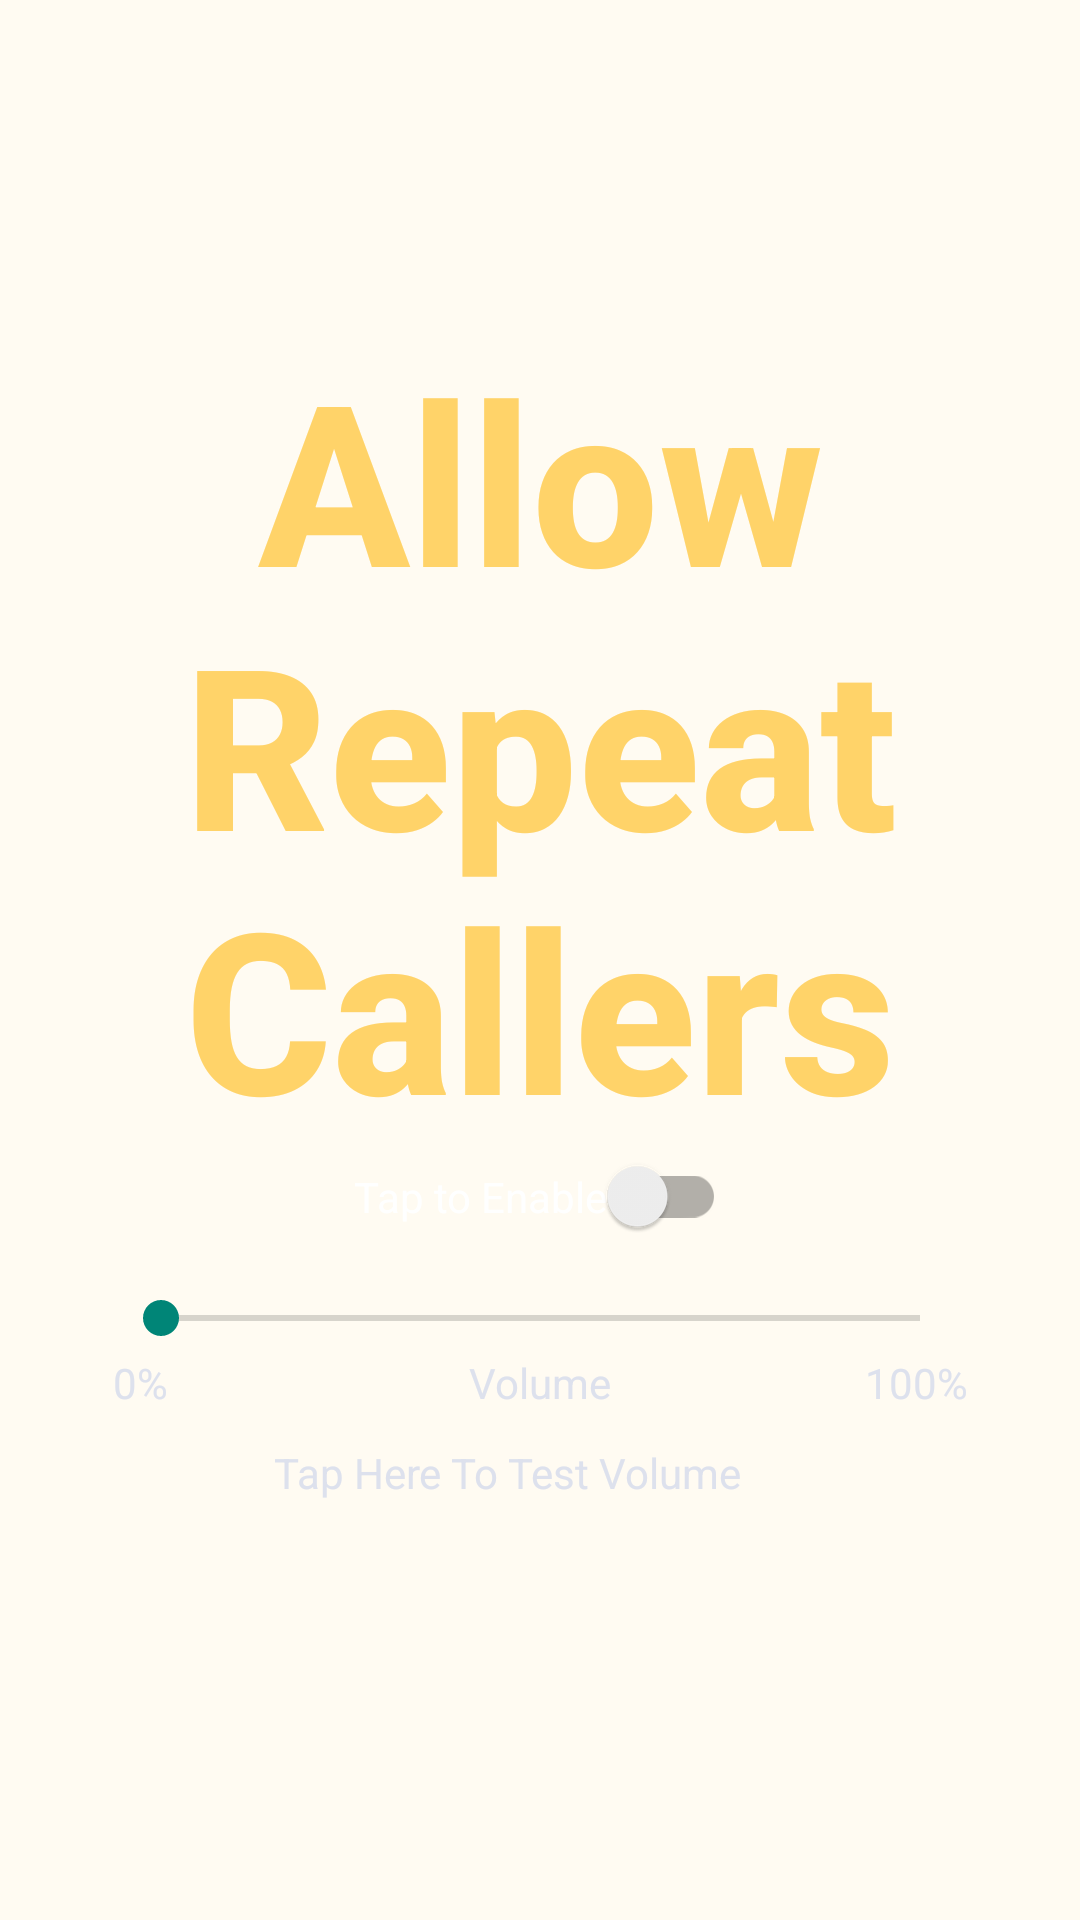

Layout XML and referenced resources for this Android screen:
<!-- AndroidManifest.xml: application theme Theme.AppCompat.Light.DarkActionBar -->
<!-- res/layout/allowrepeatcallers.xml -->
<?xml version="1.0" encoding="utf-8"?>
<androidx.constraintlayout.widget.ConstraintLayout xmlns:app="http://schemas.android.com/apk/res-auto"
    xmlns:tools="http://schemas.android.com/tools"
    xmlns:android="http://schemas.android.com/apk/res/android"
    tools:context=".MainActivity"
    android:background="#FFFBF2"
    android:layout_height="match_parent" android:layout_width="match_parent">


    <ImageView
        android:id="@+id/arrow2"
        android:layout_width="200dp"
        android:layout_height="200dp"
        android:layout_marginTop="208dp"
        android:layout_marginEnd="-20dp"
        android:rotation="315"
        app:layout_constraintEnd_toEndOf="parent"
        app:layout_constraintTop_toTopOf="@+id/FeatTitle"
        app:srcCompat="@drawable/baseline_call_missed_24"
        app:tint="#DDE1ED" />

    <ImageView
        android:id="@+id/arrow1"
        android:layout_width="200dp"
        android:layout_height="200dp"
        android:layout_marginBottom="180dp"
        android:layout_marginStart="-25dp"
        android:rotation="135"
        app:layout_constraintBottom_toBottomOf="@+id/FeatTitle"
        app:layout_constraintStart_toStartOf="parent"
        app:srcCompat="@drawable/baseline_call_missed_24"
        app:tint="#0C7B93" />

    

    <androidx.appcompat.widget.SwitchCompat
        android:id="@+id/TapToEnable"
        android:layout_width="wrap_content"
        android:layout_height="wrap_content"
        android:layout_below="@+id/FeatTitle"
        android:text="@string/Allfeat_Tap2Enable"
        android:textColor="@color/white"
        app:layout_constraintEnd_toEndOf="parent"
        app:layout_constraintStart_toStartOf="parent"
        app:layout_constraintTop_toBottomOf="@+id/FeatTitle" />

    <TextView
        android:id="@+id/FeatTitle"
        android:layout_width="wrap_content"
        android:layout_height="wrap_content"
        android:fontFamily="sans-serif-medium"
        android:text="@string/ARC_Title"
        android:textAlignment="center"
        android:textColor="#FFD369"
        android:textSize="75sp"
        android:textStyle="bold"
        app:layout_constraintBottom_toBottomOf="parent"
        app:layout_constraintEnd_toEndOf="parent"
        app:layout_constraintHorizontal_bias="0.5"
        app:layout_constraintStart_toStartOf="parent"
        app:layout_constraintTop_toTopOf="parent"
        app:layout_constraintVertical_bias="0.301" />

    <SeekBar
        android:id="@+id/seekBar_ARC"
        android:layout_width="285dp"
        android:layout_height="24dp"
        android:layout_below="@+id/TapToEnable"
        android:layout_marginTop="15dp"
        app:layout_constraintEnd_toEndOf="parent"
        app:layout_constraintStart_toStartOf="parent"
        app:layout_constraintTop_toBottomOf="@+id/TapToEnable" />

    <TextView
        android:id="@+id/textView8"
        android:layout_width="wrap_content"
        android:layout_height="wrap_content"
        android:layout_marginTop="0dp"
        android:text="@string/ARC_Volume"
        android:textColor="#DDE1ED"
        app:layout_constraintEnd_toEndOf="@+id/seekBar_ARC"
        app:layout_constraintStart_toStartOf="@+id/seekBar_ARC"
        app:layout_constraintTop_toBottomOf="@+id/seekBar_ARC" />

    <TextView
        android:id="@+id/textView9"
        android:layout_width="wrap_content"
        android:layout_height="wrap_content"
        android:text="100%"
        android:textColor="#DDE1ED"
        app:layout_constraintHorizontal_bias="1"
        app:layout_constraintEnd_toEndOf="@+id/seekBar_ARC"
        app:layout_constraintStart_toStartOf="@+id/seekBar_ARC"
        app:layout_constraintTop_toBottomOf="@+id/seekBar_ARC" />

    <TextView
        android:id="@+id/textView10"
        android:layout_width="wrap_content"
        android:layout_height="wrap_content"
        android:text="0%"
        android:textColor="#DDE1ED"
        app:layout_constraintHorizontal_bias="0"
        app:layout_constraintStart_toStartOf="@+id/seekBar_ARC"
        app:layout_constraintTop_toBottomOf="@+id/seekBar_ARC" />

    <TextView
        android:id="@+id/taptotestvolume"
        android:layout_width="wrap_content"
        android:layout_height="wrap_content"
        android:layout_marginTop="30dp"
        android:text="@string/TapVolumeTest"
        android:textColor="#DDE1ED"
        app:layout_constraintEnd_toEndOf="@+id/textView8"
        app:layout_constraintHorizontal_bias="0.6"
        app:layout_constraintStart_toStartOf="@+id/textView8"
        app:layout_constraintTop_toBottomOf="@+id/seekBar_ARC" />


</androidx.constraintlayout.widget.ConstraintLayout>
<!-- resources referenced by this layout -->
<resources>
  <color name="white">#FFFFFFFF</color>
  <string name="ARC_Title">Allow Repeat Callers</string>
  <string name="ARC_Volume">Volume</string>
  <string name="Allfeat_Info">Info</string>
  <string name="Allfeat_Share">Share</string>
  <string name="Allfeat_Tap2Enable">Tap to Enable</string>
  <string name="Allfeat_settings">Settings</string>
  <string name="TapVolumeTest">Tap Here To Test Volume</string>
</resources>
